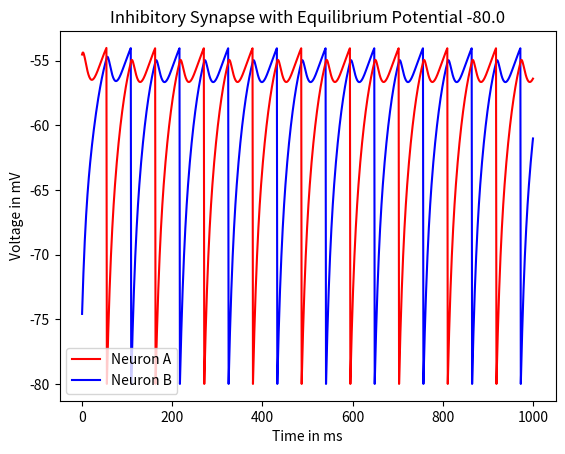

The script that saved this image:
# Simmulating 2 neurons connected by synapse

import numpy as np
from matplotlib import pyplot as plt
import random
import math

# Parameters to be used for the integrate and fire equation
deltaT = 1 #timestep [ms]
totalTime = 1000 #taking time in [ms]
E_L = -70 #resting voltage [mV]
V_reset = -80.0 #reset voltage [mV]
V_Th = -54.0 # Threshold voltage  [mV]
Rm = 10 #membrane resistance [Mohm]
tau = 20; # time constant [ms]

R_mG_s = 0.15 #[mV]
R_mI_e = 18.0 #[mV]
P_max = 0.5 
t_s = 10.0 # [ms]
T_f = 0; # when did the presynaptic neuron last fire?


# Asumming synapses are excitatory
E_s = -80.0 #[mV]


n = int(totalTime / deltaT)

#initial vector to hold value
time = np.linspace(0,totalTime, n+1) #will hold vector of times
VoltagePreSynaptic = np.zeros(len(time))  #initialize the VoltagePreSynaptic vector.
VoltagePostSynaptic = np.zeros(len(time))  #initialize the VoltagePreSynaptic vector.

i = 0; #index denoting which element of V is being assigned
VoltagePreSynaptic[i]= random.uniform(V_reset, V_Th) #value of V at t=0
VoltagePostSynaptic[i]= random.uniform(V_reset, V_Th)

# P_s = P_max * e(-1 * ((V - T_f)/ t_s)
# V(t) = ((- V + E_L + (Rm*I_e) - ((P_s * Rm * Gs) * (V - E_s)) ) / tau) * deltaT
for index in range(totalTime):

  P_sa = P_max * math.exp(-1 * ((index - T_f) / t_s)) * (index - T_f)
  dV_a = ((E_L - VoltagePreSynaptic[index] - ((P_sa * R_mG_s) * (VoltagePreSynaptic[index] - E_s)) + (R_mI_e)) / tau) * deltaT
  VoltagePreSynaptic[index + 1] = VoltagePreSynaptic[index] + dV_a

  if(VoltagePreSynaptic[index + 1] > V_Th):
    VoltagePreSynaptic[index + 1] = V_reset
    T_f = index

  P_sb = P_max * math.exp(-1 * ((index - T_f) / t_s)) * (index - T_f)
  dV_b = ((E_L - VoltagePostSynaptic[index] - ((P_sb * R_mG_s) * (VoltagePostSynaptic[index] - E_s)) + (R_mI_e)) / tau) * deltaT
  VoltagePostSynaptic[index + 1] = VoltagePostSynaptic[index] + dV_b

  if(VoltagePostSynaptic[index + 1] > V_Th):
    VoltagePostSynaptic[index + 1] = V_reset
    T_f = index

p1, = plt.plot(time,VoltagePreSynaptic, 'b')
p2, = plt.plot(time,VoltagePostSynaptic, 'r')
plt.xlabel("Time in ms")
plt.ylabel("Voltage in mV")
plt.title("Inhibitory Synapse with Equilibrium Potential -80.0")
plt.legend([p2, p1], ["Neuron A", "Neuron B"])
plt.show()

